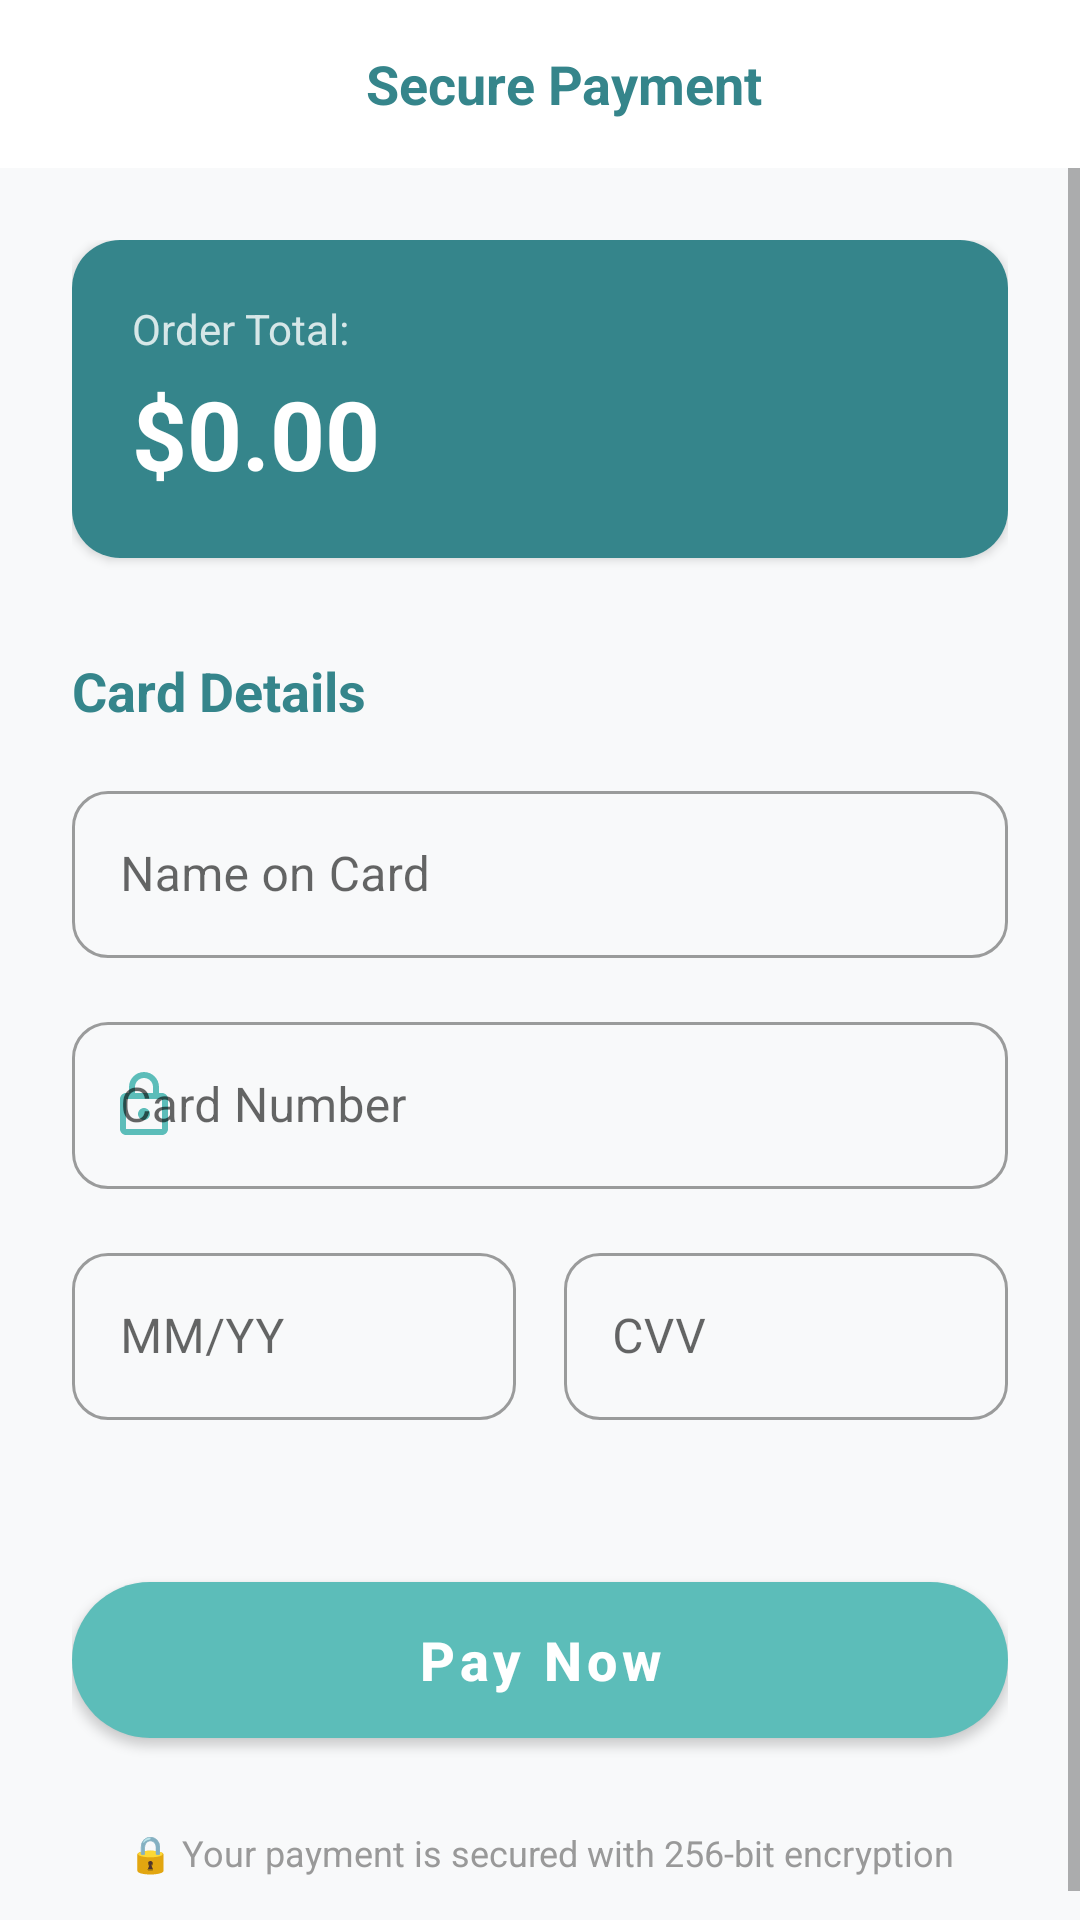

The Android layout XML behind this screen, and the referenced resources:
<!-- AndroidManifest.xml: application theme Theme.Final_Projects -->
<!-- res/layout/activity_payment.xml -->
<?xml version="1.0" encoding="utf-8"?>
<androidx.constraintlayout.widget.ConstraintLayout xmlns:android="http://schemas.android.com/apk/res/android"
    xmlns:app="http://schemas.android.com/apk/res-auto"
    xmlns:tools="http://schemas.android.com/tools"
    android:layout_width="match_parent"
    android:layout_height="match_parent"
    android:background="#F8F9FA"
    tools:context=".PaymentActivity">

    
    <androidx.appcompat.widget.Toolbar
        android:id="@+id/payment_toolbar"
        android:layout_width="match_parent"
        android:layout_height="?attr/actionBarSize"
        android:background="@color/white"
        app:layout_constraintTop_toTopOf="parent">

        <RelativeLayout
            android:layout_width="match_parent"
            android:layout_height="match_parent">

            <ImageButton
                android:id="@+id/btn_back_payment"
                android:layout_width="48dp"
                android:layout_height="48dp"
                android:layout_centerVertical="true"
                android:background="?attr/selectableItemBackgroundBorderless"
                android:src="@drawable/ic_home"
                app:tint="@color/brand_dark_teal"
                android:contentDescription="@string/btn_cancel" />

            <TextView
                android:layout_width="wrap_content"
                android:layout_height="wrap_content"
                android:layout_centerInParent="true"
                android:text="@string/title_payment"
                android:textColor="@color/brand_dark_teal"
                android:textSize="18sp"
                android:textStyle="bold" />
        </RelativeLayout>
    </androidx.appcompat.widget.Toolbar>

    <ScrollView
        android:layout_width="match_parent"
        android:layout_height="0dp"
        app:layout_constraintBottom_toBottomOf="parent"
        app:layout_constraintTop_toBottomOf="@id/payment_toolbar">

        <LinearLayout
            android:layout_width="match_parent"
            android:layout_height="wrap_content"
            android:orientation="vertical"
            android:padding="24dp">

            
            <com.google.android.material.card.MaterialCardView
                android:layout_width="match_parent"
                android:layout_height="wrap_content"
                app:cardCornerRadius="16dp"
                app:cardElevation="2dp"
                app:strokeWidth="0dp">

                <LinearLayout
                    android:layout_width="match_parent"
                    android:layout_height="wrap_content"
                    android:orientation="vertical"
                    android:padding="20dp"
                    android:background="@color/brand_dark_teal">

                    <TextView
                        android:layout_width="wrap_content"
                        android:layout_height="wrap_content"
                        android:text="@string/label_order_total"
                        android:textColor="#CCFFFFFF"
                        android:textSize="14sp" />

                    <TextView
                        android:id="@+id/payment_total_amount"
                        android:layout_width="wrap_content"
                        android:layout_height="wrap_content"
                        android:layout_marginTop="4dp"
                        android:text="$0.00"
                        android:textColor="@color/white"
                        android:textSize="32sp"
                        android:textStyle="bold" />
                </LinearLayout>
            </com.google.android.material.card.MaterialCardView>

            <TextView
                android:layout_width="wrap_content"
                android:layout_height="wrap_content"
                android:layout_marginTop="32dp"
                android:layout_marginBottom="16dp"
                android:text="Card Details"
                android:textColor="@color/brand_dark_teal"
                android:textSize="18sp"
                android:textStyle="bold" />

            
            <com.google.android.material.textfield.TextInputLayout
                style="@style/Widget.MaterialComponents.TextInputLayout.OutlinedBox"
                android:layout_width="match_parent"
                android:layout_height="wrap_content"
                android:hint="@string/hint_card_name"
                app:boxCornerRadiusBottomEnd="12dp"
                app:boxCornerRadiusBottomStart="12dp"
                app:boxCornerRadiusTopEnd="12dp"
                app:boxCornerRadiusTopStart="12dp">

                <com.google.android.material.textfield.TextInputEditText
                    android:id="@+id/edit_card_name"
                    android:layout_width="match_parent"
                    android:layout_height="wrap_content"
                    android:inputType="textPersonName" />
            </com.google.android.material.textfield.TextInputLayout>

            <com.google.android.material.textfield.TextInputLayout
                style="@style/Widget.MaterialComponents.TextInputLayout.OutlinedBox"
                android:layout_width="match_parent"
                android:layout_height="wrap_content"
                android:layout_marginTop="16dp"
                android:hint="@string/hint_card_number"
                app:boxCornerRadiusBottomEnd="12dp"
                app:boxCornerRadiusBottomStart="12dp"
                app:boxCornerRadiusTopEnd="12dp"
                app:boxCornerRadiusTopStart="12dp"
                app:startIconDrawable="@drawable/ic_lock"
                app:startIconTint="@color/brand_medium_teal">

                <com.google.android.material.textfield.TextInputEditText
                    android:id="@+id/edit_card_number"
                    android:layout_width="match_parent"
                    android:layout_height="wrap_content"
                    android:inputType="number"
                    android:maxLength="19" />
            </com.google.android.material.textfield.TextInputLayout>

            <LinearLayout
                android:layout_width="match_parent"
                android:layout_height="wrap_content"
                android:layout_marginTop="16dp"
                android:orientation="horizontal">

                <com.google.android.material.textfield.TextInputLayout
                    style="@style/Widget.MaterialComponents.TextInputLayout.OutlinedBox"
                    android:layout_width="0dp"
                    android:layout_height="wrap_content"
                    android:layout_weight="1"
                    android:layout_marginEnd="8dp"
                    android:hint="@string/hint_expiry"
                    app:boxCornerRadiusBottomEnd="12dp"
                    app:boxCornerRadiusBottomStart="12dp"
                    app:boxCornerRadiusTopEnd="12dp"
                    app:boxCornerRadiusTopStart="12dp">

                    <com.google.android.material.textfield.TextInputEditText
                        android:id="@+id/edit_expiry"
                        android:layout_width="match_parent"
                        android:layout_height="wrap_content"
                        android:inputType="number"
                        android:maxLength="5" />
                </com.google.android.material.textfield.TextInputLayout>

                <com.google.android.material.textfield.TextInputLayout
                    style="@style/Widget.MaterialComponents.TextInputLayout.OutlinedBox"
                    android:layout_width="0dp"
                    android:layout_height="wrap_content"
                    android:layout_weight="1"
                    android:layout_marginStart="8dp"
                    android:hint="@string/hint_cvv"
                    app:boxCornerRadiusBottomEnd="12dp"
                    app:boxCornerRadiusBottomStart="12dp"
                    app:boxCornerRadiusTopEnd="12dp"
                    app:boxCornerRadiusTopStart="12dp">

                    <com.google.android.material.textfield.TextInputEditText
                        android:id="@+id/edit_cvv"
                        android:layout_width="match_parent"
                        android:layout_height="wrap_content"
                        android:inputType="numberPassword"
                        android:maxLength="3" />
                </com.google.android.material.textfield.TextInputLayout>

            </LinearLayout>

            <com.google.android.material.button.MaterialButton
                android:id="@+id/btn_complete_payment"
                android:layout_width="match_parent"
                android:layout_height="64dp"
                android:layout_marginTop="48dp"
                android:text="@string/btn_pay_now"
                android:textAllCaps="false"
                android:textSize="18sp"
                android:textStyle="bold"
                app:backgroundTint="@color/brand_medium_teal"
                app:cornerRadius="32dp" />

            <TextView
                android:layout_width="match_parent"
                android:layout_height="wrap_content"
                android:layout_marginTop="24dp"
                android:gravity="center"
                android:text="🔒 Your payment is secured with 256-bit encryption"
                android:textColor="#999999"
                android:textSize="12sp" />

        </LinearLayout>
    </ScrollView>

    
    <FrameLayout
        android:id="@+id/processing_overlay"
        android:layout_width="match_parent"
        android:layout_height="match_parent"
        android:background="#CCFFFFFF"
        android:visibility="gone"
        android:clickable="true"
        android:focusable="true">

        <LinearLayout
            android:layout_width="wrap_content"
            android:layout_height="wrap_content"
            android:layout_gravity="center"
            android:gravity="center"
            android:orientation="vertical">

            <ProgressBar
                android:layout_width="64dp"
                android:layout_height="64dp"
                android:indeterminateTint="@color/brand_medium_teal" />

            <TextView
                android:layout_width="wrap_content"
                android:layout_height="wrap_content"
                android:layout_marginTop="16dp"
                android:text="Processing Payment..."
                android:textColor="@color/brand_dark_teal"
                android:textStyle="bold" />
        </LinearLayout>
    </FrameLayout>

</androidx.constraintlayout.widget.ConstraintLayout>
<!-- resources referenced by this layout -->
<resources>
  <color name="brand_dark_teal">#35858B</color>
  <color name="brand_medium_teal">#5CBDB9</color>
  <color name="white">#FFFFFFFF</color>
  <!-- drawable ic_lock (drawable) -->
  <vector xmlns:android="http://schemas.android.com/apk/res/android"
      android:width="24dp"
      android:height="24dp"
      android:viewportWidth="24"
      android:viewportHeight="24"
      android:tint="@color/brand_dark_teal">
    <path
        android:fillColor="@android:color/white"
        android:pathData="M18,8h-1L17,6c0,-2.76 -2.24,-5 -5,-5S7,3.24 7,6v2L6,8c-1.1,0 -2,0.9 -2,2v10c0,1.1 0.9,2 2,2h12c1.1,0 2,-0.9 2,-2L20,10c0,-1.1 -0.9,-2 -2,-2zM9,6c0,-1.66 1.34,-3 3,-3s3,1.34 3,3v2L9,8L9,6zM18,20L6,20L6,10h12v10zM12,13c-1.1,0 -2,0.9 -2,2s0.9,2 2,2 2,-0.9 2,-2 -0.9,-2 -2,-2z"/>
  </vector>
  <string name="btn_cancel">Cancel</string>
  <string name="btn_pay_now">Pay Now</string>
  <string name="hint_card_name">Name on Card</string>
  <string name="hint_card_number">Card Number</string>
  <string name="hint_cvv">CVV</string>
  <string name="hint_expiry">MM/YY</string>
  <string name="label_order_total">Order Total:</string>
  <string name="title_payment">Secure Payment</string>
  <style name="Theme.Final_Projects" parent="Theme.MaterialComponents.DayNight.NoActionBar">
          
          <item name="colorPrimary">@color/purple_500</item>
          <item name="colorPrimaryVariant">@color/purple_700</item>
          <item name="colorOnPrimary">@color/white</item>
          
          <item name="colorSecondary">@color/teal_200</item>
          <item name="colorSecondaryVariant">@color/teal_700</item>
          <item name="colorOnSecondary">@color/black</item>
          
          <item name="android:statusBarColor">?attr/colorPrimaryVariant</item>
          
      </style>
  <color name="purple_500">#35858B</color>
  <color name="purple_700">#2A6A6F</color>
  <color name="teal_200">#5CBDB9</color>
  <color name="teal_700">#35858B</color>
  <color name="black">#FF000000</color>
</resources>
